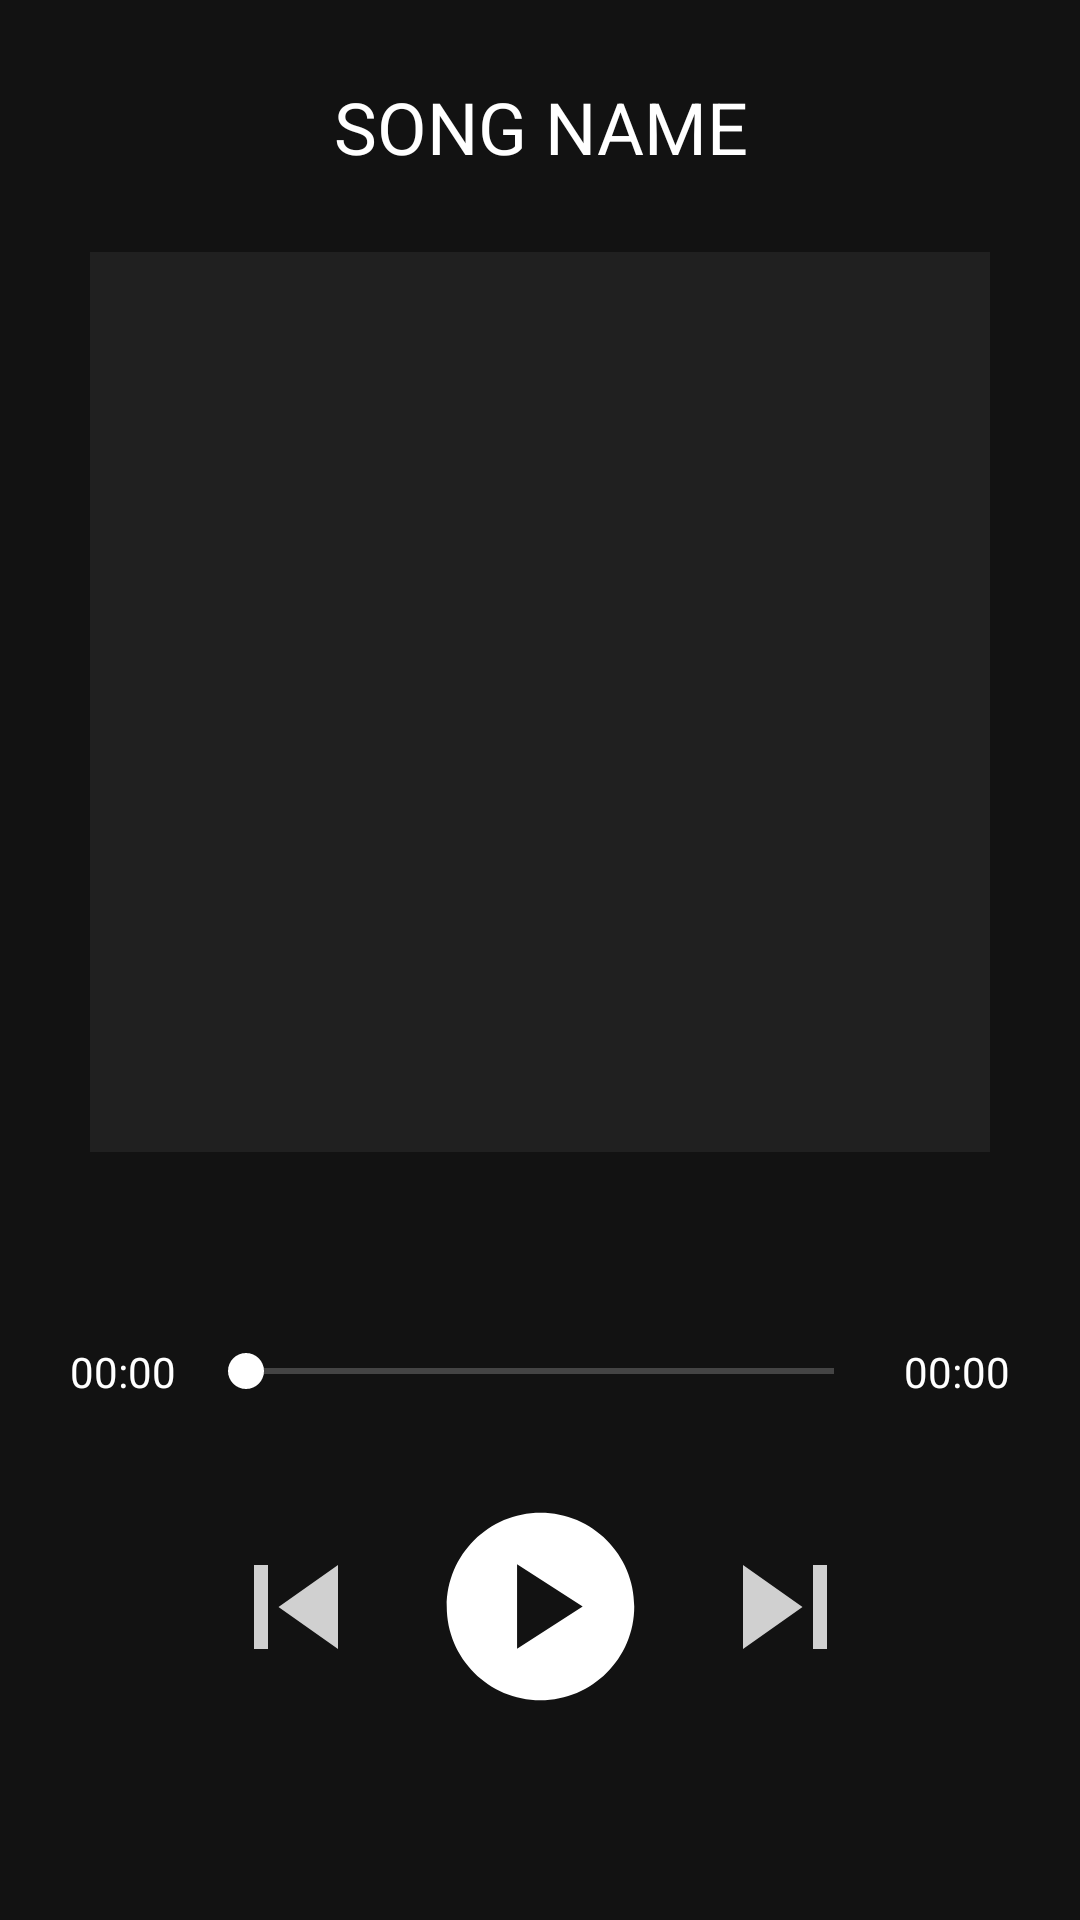

Write the Android layout XML for this screen, with the resource values it uses.
<!-- AndroidManifest.xml: application theme AppTheme -->
<!-- res/layout/fragment_song.xml -->
<?xml version="1.0" encoding="utf-8"?>
<androidx.constraintlayout.widget.ConstraintLayout xmlns:android="http://schemas.android.com/apk/res/android"
                                                   xmlns:app="http://schemas.android.com/apk/res-auto"
                                                   xmlns:tools="http://schemas.android.com/tools"
                                                   android:layout_width="match_parent"
                                                   android:layout_height="match_parent"
                                                   tools:context=".ui.MainActivity">

    <com.google.android.material.textview.MaterialTextView
        android:id="@+id/tvSongName"
        android:layout_width="0dp"
        android:layout_height="wrap_content"
        android:gravity="center"
        android:text="SONG NAME"
        android:textSize="24sp"
        app:layout_constraintBottom_toTopOf="@+id/ivSongImage"
        app:layout_constraintEnd_toEndOf="parent"
        app:layout_constraintHorizontal_bias="0.5"
        app:layout_constraintStart_toStartOf="parent"
        app:layout_constraintTop_toTopOf="parent" />

    <ImageView
        android:id="@+id/ivSongImage"
        android:layout_width="300dp"
        android:layout_height="300dp"
        android:background="@color/darkBackground"
        app:layout_constraintBottom_toTopOf="@+id/guideline2"
        app:layout_constraintEnd_toEndOf="parent"
        app:layout_constraintHorizontal_bias="0.5"
        app:layout_constraintStart_toStartOf="parent" />

    <com.google.android.material.textview.MaterialTextView
        android:id="@+id/tvCurTime"
        android:layout_width="50dp"
        android:layout_height="wrap_content"
        android:layout_marginStart="16dp"
        android:gravity="center"
        android:text="00:00"
        android:textSize="14sp"
        app:layout_constraintBottom_toBottomOf="@+id/seekBar"
        app:layout_constraintStart_toStartOf="parent"
        app:layout_constraintTop_toTopOf="@+id/seekBar" />

    <SeekBar
        android:id="@+id/seekBar"
        android:layout_width="0dp"
        android:layout_height="18dp"
        app:layout_constraintEnd_toStartOf="@+id/tvSongDuration"
        app:layout_constraintStart_toEndOf="@+id/tvCurTime"
        app:layout_constraintTop_toTopOf="@+id/guideline3" />

    <com.google.android.material.textview.MaterialTextView
        android:id="@+id/tvSongDuration"
        android:layout_width="50dp"
        android:layout_height="wrap_content"
        android:layout_marginEnd="16dp"
        android:gravity="center"
        android:text="00:00"
        android:textSize="14sp"
        app:layout_constraintBottom_toBottomOf="@+id/seekBar"
        app:layout_constraintEnd_toEndOf="parent"
        app:layout_constraintTop_toTopOf="@+id/seekBar" />

    <ImageView
        android:id="@+id/ivPlayPauseDetail"
        android:layout_width="75dp"
        android:layout_height="75dp"
        android:layout_marginTop="32dp"
        android:src="@drawable/ic_play_circle"
        app:layout_constraintEnd_toEndOf="parent"
        app:layout_constraintHorizontal_bias="0.5"
        app:layout_constraintStart_toStartOf="parent"
        app:layout_constraintTop_toBottomOf="@+id/seekBar" />

    <ImageView
        android:id="@+id/ivSkipPrevious"
        android:layout_width="56dp"
        android:layout_height="56dp"
        android:layout_marginEnd="16dp"
        android:src="@drawable/ic_skip_previous"
        app:layout_constraintBottom_toBottomOf="@+id/ivPlayPauseDetail"
        app:layout_constraintEnd_toStartOf="@+id/ivPlayPauseDetail"
        app:layout_constraintTop_toTopOf="@+id/ivPlayPauseDetail" />

    <ImageView
        android:id="@+id/ivSkip"
        android:layout_width="56dp"
        android:layout_height="56dp"
        android:layout_marginStart="16dp"
        android:src="@drawable/ic_skip"
        app:layout_constraintBottom_toBottomOf="@+id/ivPlayPauseDetail"
        app:layout_constraintStart_toEndOf="@+id/ivPlayPauseDetail"
        app:layout_constraintTop_toTopOf="@+id/ivPlayPauseDetail" />

    <androidx.constraintlayout.widget.Guideline
        android:id="@+id/guideline2"
        android:layout_width="wrap_content"
        android:layout_height="wrap_content"
        android:orientation="horizontal"
        app:layout_constraintGuide_percent="0.6" />

    <androidx.constraintlayout.widget.Guideline
        android:id="@+id/guideline3"
        android:layout_width="wrap_content"
        android:layout_height="wrap_content"
        android:orientation="horizontal"
        app:layout_constraintGuide_percent="0.7" />

</androidx.constraintlayout.widget.ConstraintLayout>
<!-- resources referenced by this layout -->
<resources>
  <color name="darkBackground">#202020</color>
  <!-- drawable ic_play_circle (drawable) -->
  <vector xmlns:android="http://schemas.android.com/apk/res/android"
          android:width="24dp"
          android:height="24dp"
          android:tint="@android:color/white"
          android:viewportWidth="24"
          android:viewportHeight="24">
      <path
          android:fillColor="@android:color/white"
          android:pathData="M12,2C6.48,2 2,6.48 2,12s4.48,10 10,10s10,-4.48 10,-10S17.52,2 12,2zM9.5,16.5v-9l7,4.5L9.5,16.5z" />
  </vector>
  <!-- drawable ic_skip (drawable-anydpi) -->
  <vector xmlns:android="http://schemas.android.com/apk/res/android"
          android:width="24dp"
          android:height="24dp"
          android:alpha="0.8"
          android:tint="#FFFFFF"
          android:viewportWidth="24"
          android:viewportHeight="24">
      <path
          android:fillColor="@android:color/white"
          android:pathData="M6,18l8.5,-6L6,6v12zM16,6v12h2V6h-2z" />
  </vector>
  <!-- drawable ic_skip_previous (drawable-anydpi) -->
  <vector xmlns:android="http://schemas.android.com/apk/res/android"
          android:width="24dp"
          android:height="24dp"
          android:alpha="0.8"
          android:tint="#FFFFFF"
          android:viewportWidth="24"
          android:viewportHeight="24">
      <path
          android:fillColor="@android:color/white"
          android:pathData="M6,6h2v12L6,18zM9.5,12l8.5,6L18,6z" />
  </vector>
  <style name="AppTheme" parent="Theme.MaterialComponents">
          
          <item name="colorPrimary">@color/colorPrimary</item>
          <item name="colorPrimaryDark">@color/colorPrimaryDark</item>
          <item name="colorAccent">@color/colorAccent</item>
          <item name="android:textViewStyle">@style/PoppinsTextStyle</item>
          <item name="materialButtonStyle">@style/ButtonStyle</item>
          <item name="textInputStyle">@style/EditTextStyle</item>
      </style>
  <color name="colorPrimary">#08FF04</color>
  <color name="colorPrimaryDark">#3700B3</color>
  <color name="colorAccent">@android:color/white</color>
  <style name="PoppinsTextStyle" parent="android:Widget.TextView">
          <item name="fontFamily">@font/poppins_regular</item>
          <item name="android:textColor">@android:color/white</item>
      </style>
  <style name="ButtonStyle" parent="Widget.MaterialComponents.Button">
          <item name="fontFamily">@font/poppins_medium</item>
          <item name="cornerRadius">25dp</item>
      </style>
  <style name="EditTextStyle" parent="Widget.Design.TextInputLayout">
          <item name="backgroundTint">@android:color/white</item>
          <item name="cornerRadius">16dp</item>
          <item name="background">@color/colorAccent</item>
          <item name="android:textColor">@android:color/white</item>
          <item name="android:backgroundTint">@color/colorAccent</item>
      </style>
</resources>
